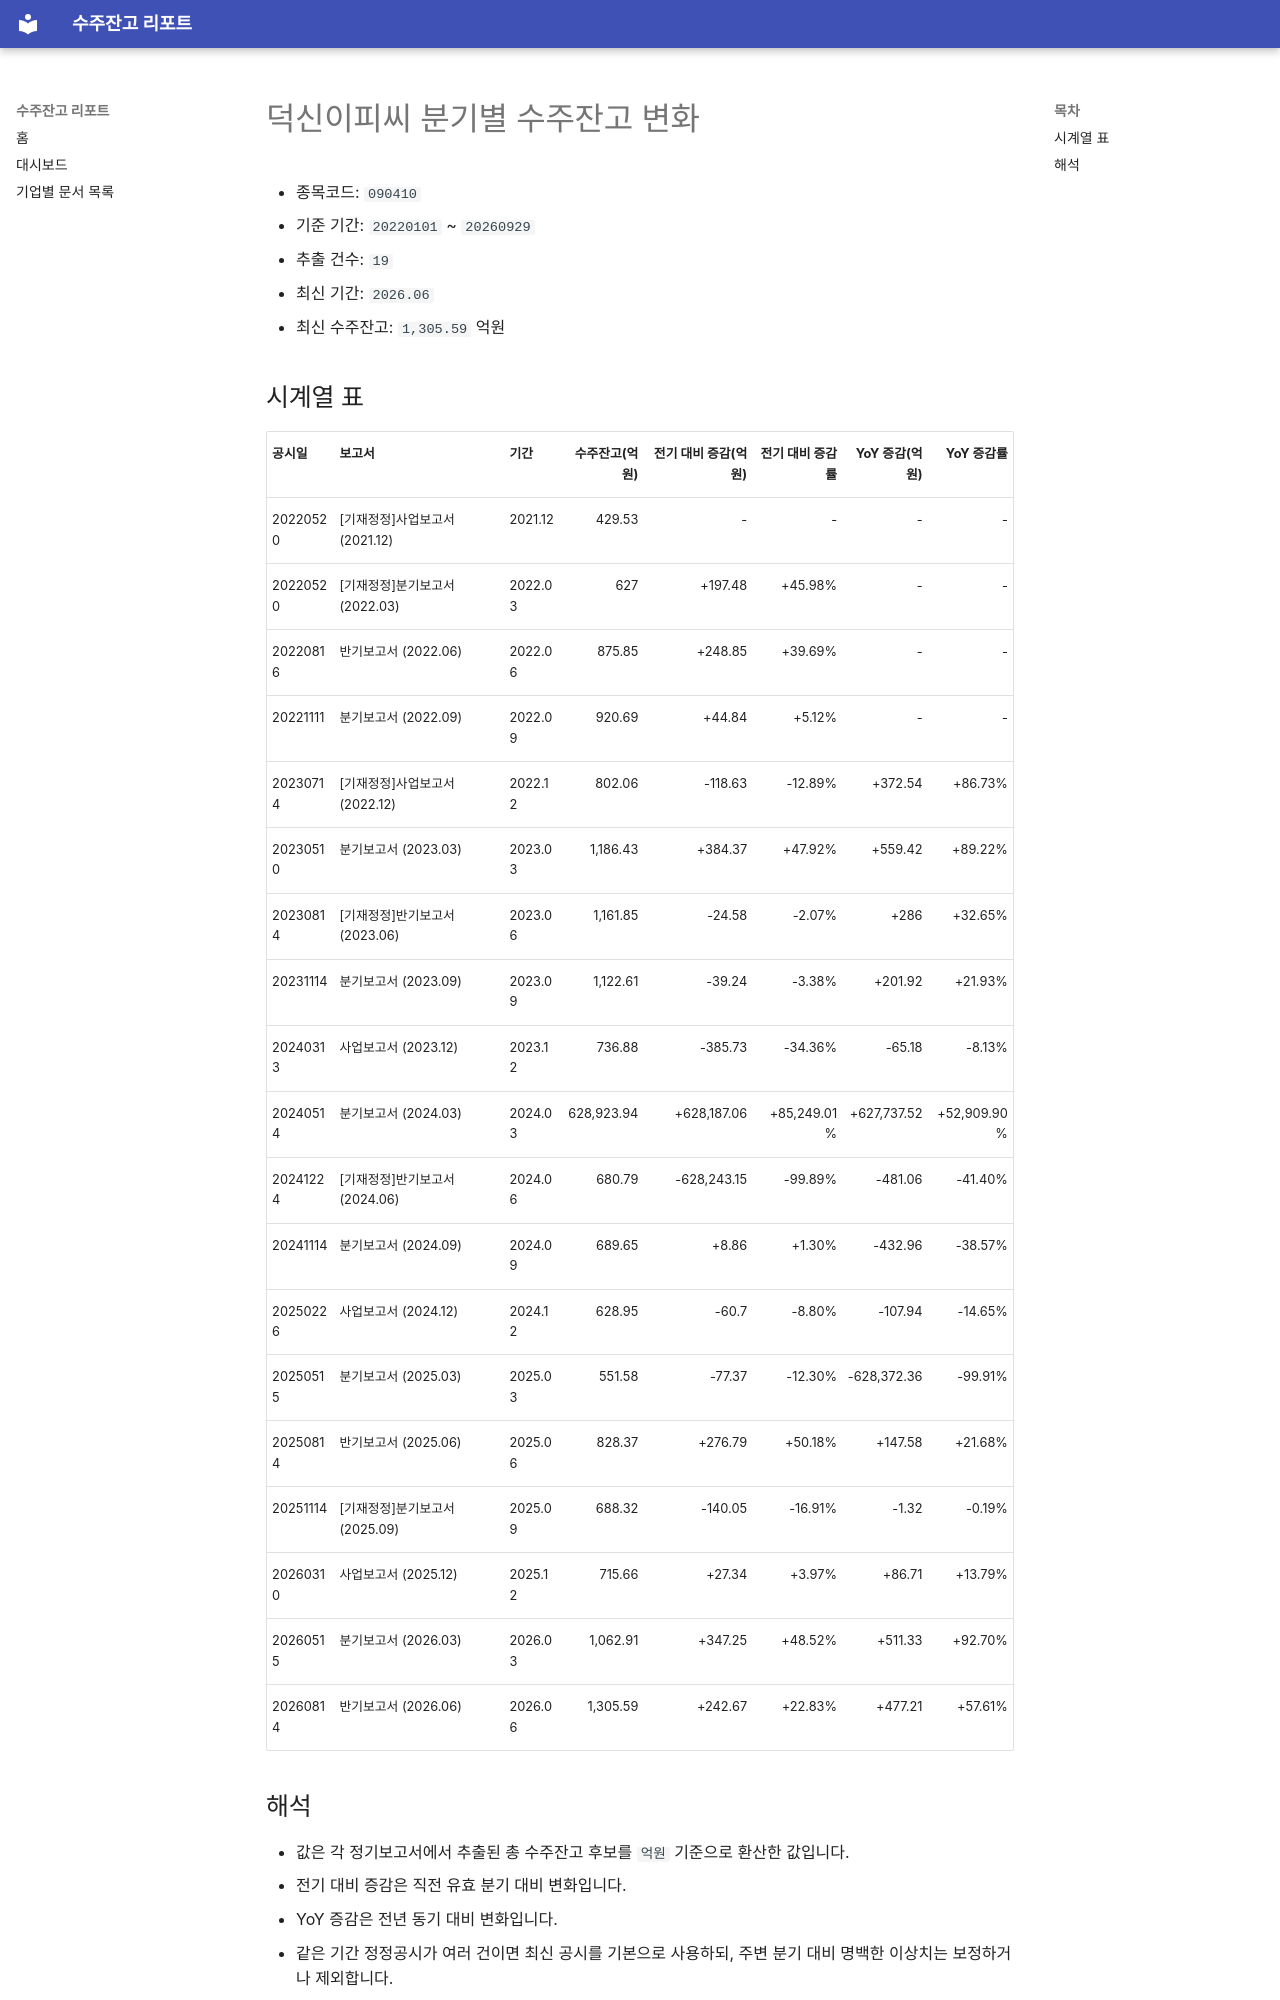

repository: agent-jaden/order-backlog-dashboard · page: companies/덕신이피씨_수주잔고(090410)/index.html · generator: mkdocs

# 덕신이피씨 분기별 수주잔고 변화

- 종목코드: `090410`
- 기준 기간: `20220101` ~ `20260929`
- 추출 건수: `19`
- 최신 기간: `2026.06`
- 최신 수주잔고: `1,305.59` 억원

## 시계열 표

| 공시일 | 보고서 | 기간 | 수주잔고(억원) | 전기 대비 증감(억원) | 전기 대비 증감률 | YoY 증감(억원) | YoY 증감률 |
| --- | --- | --- | ---: | ---: | ---: | ---: | ---: |
| 20220520 | [기재정정]사업보고서 (2021.12) | 2021.12 | 429.53 | - | - | - | - |
| 20220520 | [기재정정]분기보고서 (2022.03) | 2022.03 | 627 | +197.48 | +45.98% | - | - |
| 20220816 | 반기보고서 (2022.06) | 2022.06 | 875.85 | +248.85 | +39.69% | - | - |
| 20221111 | 분기보고서 (2022.09) | 2022.09 | 920.69 | +44.84 | +5.12% | - | - |
| 20230714 | [기재정정]사업보고서 (2022.12) | 2022.12 | 802.06 | -118.63 | -12.89% | +372.54 | +86.73% |
| 20230510 | 분기보고서 (2023.03) | 2023.03 | 1,186.43 | +384.37 | +47.92% | +559.42 | +89.22% |
| 20230814 | [기재정정]반기보고서 (2023.06) | 2023.06 | 1,161.85 | -24.58 | -2.07% | +286 | +32.65% |
| 20231114 | 분기보고서 (2023.09) | 2023.09 | 1,122.61 | -39.24 | -3.38% | +201.92 | +21.93% |
| 20240313 | 사업보고서 (2023.12) | 2023.12 | 736.88 | -385.73 | -34.36% | -65.18 | -8.13% |
| 20240514 | 분기보고서 (2024.03) | 2024.03 | 628,923.94 | +628,187.06 | +85,249.01% | +627,737.52 | +52,909.90% |
| 20241224 | [기재정정]반기보고서 (2024.06) | 2024.06 | 680.79 | -628,243.15 | -99.89% | -481.06 | -41.40% |
| 20241114 | 분기보고서 (2024.09) | 2024.09 | 689.65 | +8.86 | +1.30% | -432.96 | -38.57% |
| 20250226 | 사업보고서 (2024.12) | 2024.12 | 628.95 | -60.7 | -8.80% | -107.94 | -14.65% |
| 20250515 | 분기보고서 (2025.03) | 2025.03 | 551.58 | -77.37 | -12.30% | -628,372.36 | -99.91% |
| 20250814 | 반기보고서 (2025.06) | 2025.06 | 828.37 | +276.79 | +50.18% | +147.58 | +21.68% |
| 20251114 | [기재정정]분기보고서 (2025.09) | 2025.09 | 688.32 | -140.05 | -16.91% | -1.32 | -0.19% |
| 20260310 | 사업보고서 (2025.12) | 2025.12 | 715.66 | +27.34 | +3.97% | +86.71 | +13.79% |
| 20260515 | 분기보고서 (2026.03) | 2026.03 | 1,062.91 | +347.25 | +48.52% | +511.33 | +92.70% |
| 20260814 | 반기보고서 (2026.06) | 2026.06 | 1,305.59 | +242.67 | +22.83% | +477.21 | +57.61% |
